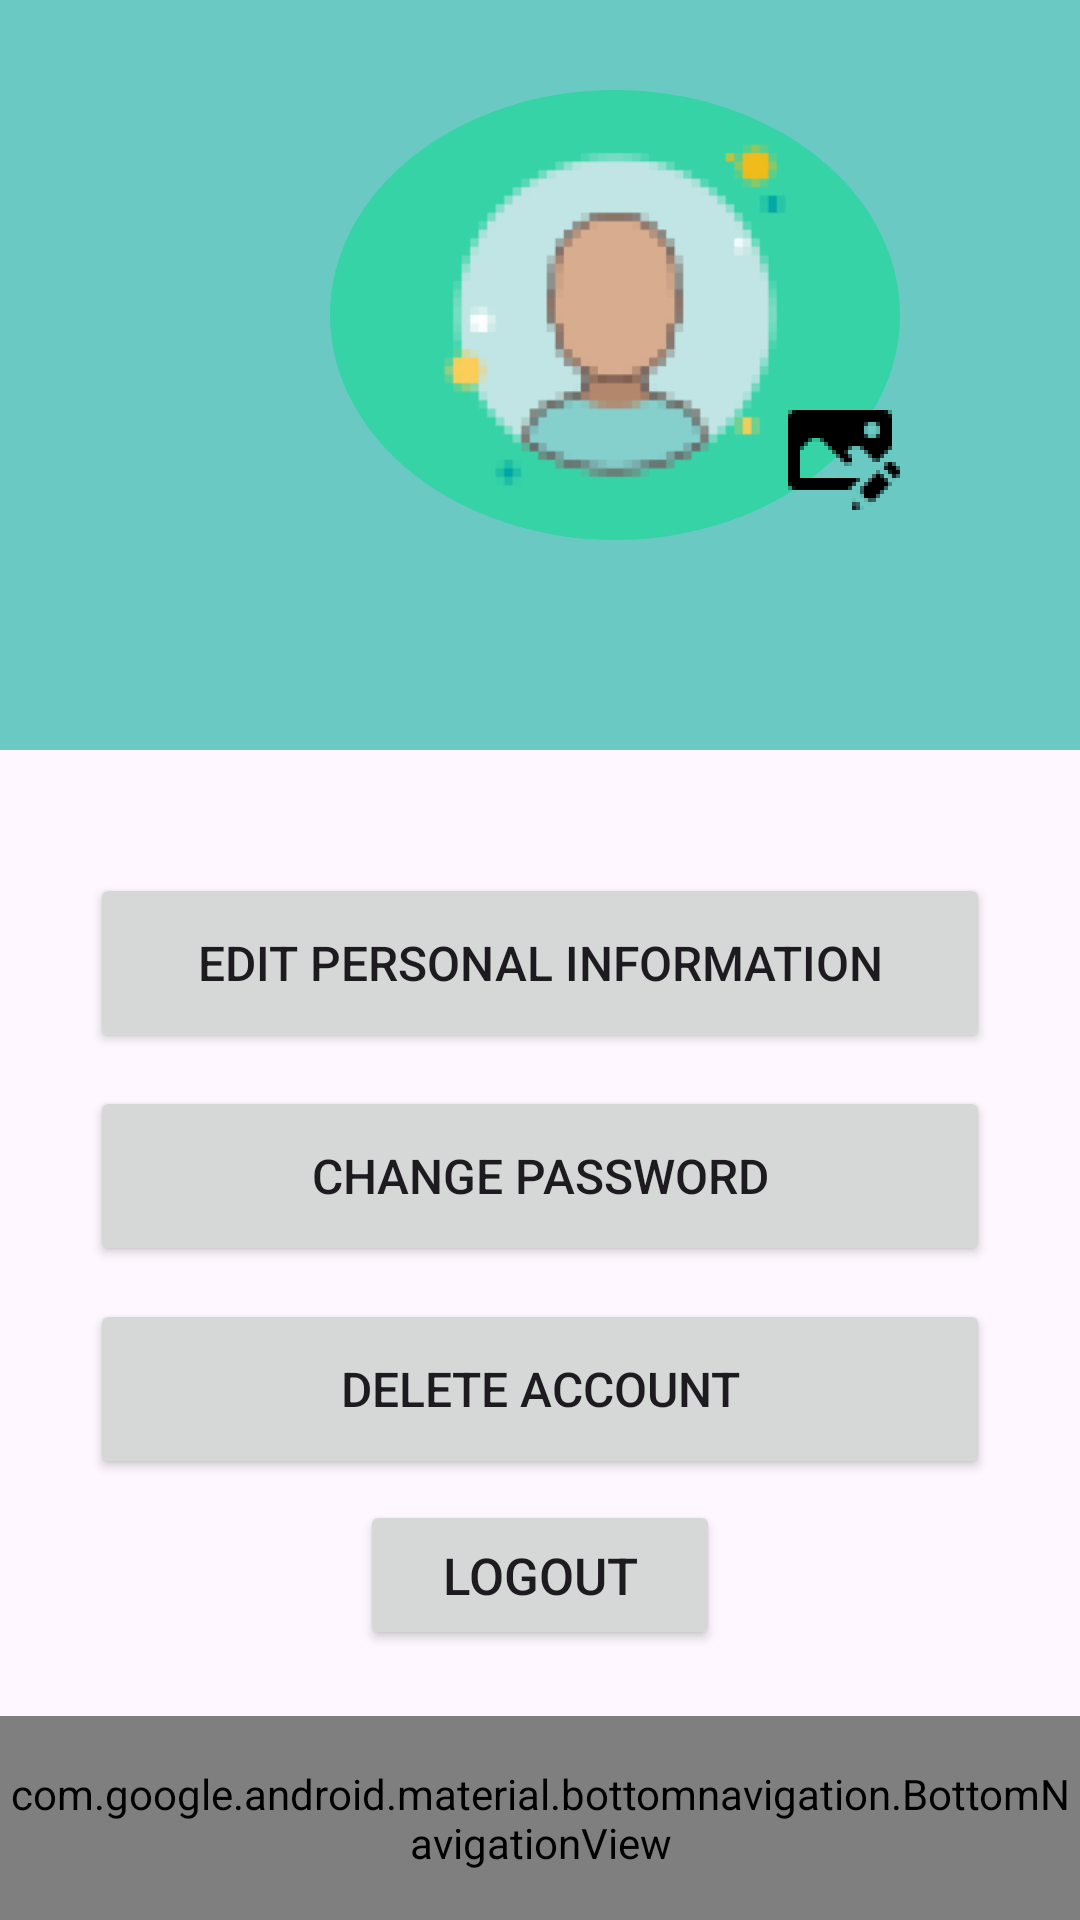

This screen was rendered from an Android layout file. Write that file and the resources it references.
<!-- AndroidManifest.xml: application theme Theme.ZamiliHotal -->
<!-- res/layout/layout_profile.xml -->
<?xml version="1.0" encoding="utf-8"?>
<RelativeLayout xmlns:android="http://schemas.android.com/apk/res/android"
    android:layout_width="match_parent"
    android:layout_height="match_parent"
    xmlns:app="http://schemas.android.com/apk/res-auto">


    <View
        android:layout_width="match_parent"
        android:layout_height="250dp"
        style="@style/loginButton"
        android:background="#6ACAC3" />


    <ImageView
        android:id="@+id/profilePicture"
        android:layout_width="190dp"
        android:layout_height="150dp"
        android:layout_marginLeft="110dp"
        android:layout_marginTop="30dp"
        android:background="@drawable/circle_background"
        android:padding="4dp"
        android:src="@mipmap/profile_icon_foreground" />


    <ImageView
        android:id="@+id/pinIcon"
        android:layout_width="40dp"
        android:layout_height="60dp"
        android:layout_alignBottom="@id/profilePicture"
        android:layout_alignEnd="@id/profilePicture"
        android:src="@mipmap/pin_icon_background_foreground"
        android:onClick="changeProfilePicture" />


    <TextView
        android:id="@+id/usernameTextView"
        android:layout_width="wrap_content"
        android:layout_height="wrap_content"
        android:layout_below="@id/profilePicture"
        android:layout_centerHorizontal="true"
        android:layout_marginTop="16dp"
        android:textSize="40dp"
        android:textColor="#0A514B" />


    <Button
        android:id="@+id/changeInfoButton"
        android:layout_width="match_parent"
        android:layout_height="60dp"
        android:layout_below="@id/profilePicture"
        android:layout_centerHorizontal="true"
        android:layout_marginStart="30dp"
        android:layout_marginTop="111dp"
        android:textSize="16dp"
        android:layout_marginEnd="30dp"
        android:onClick="editPersonalInfo"
        android:text="Edit Personal Information" />

    <Button
        android:id="@+id/changePassword"
        android:layout_width="match_parent"
        android:layout_height="60dp"
        android:layout_below="@id/changeInfoButton"
        android:layout_centerHorizontal="true"
        android:layout_marginStart="30dp"
        android:layout_marginTop="11dp"
        android:layout_marginEnd="30dp"
        android:textSize="16dp"
        android:onClick="changePassword"
        android:text="Change Password" />


    <Button
        android:id="@+id/deleteAccountButton"
        android:layout_width="match_parent"
        android:layout_height="60dp"
        android:layout_below="@id/changePassword"
        android:layout_marginStart="30dp"
        android:layout_marginTop="11dp"
        android:layout_marginEnd="30dp"
        android:textSize="16dp"
        android:onClick="deleteAccount"
        android:text="Delete Account" />


    <Button
        android:id="@+id/logoutButton"
        android:layout_width="120dp"
        android:layout_height="50dp"
        android:layout_alignParentBottom="true"
        android:layout_centerHorizontal="true"
        android:textSize="17dp"
        android:layout_marginBottom="90dp"
        android:onClick="logout"
        android:text="Logout" />

    <com.google.android.material.bottomnavigation.BottomNavigationView
        android:id="@+id/menuBar"
        android:layout_width="match_parent"
        android:layout_height="68dp"
        android:layout_alignParentBottom="true"
        android:layout_marginBottom="0dp"
        app:menu="@menu/nav_menu" />

</RelativeLayout>
<!-- resources referenced by this layout -->
<resources>
  <!-- drawable circle_background (drawable) -->
  <?xml version="1.0" encoding="utf-8"?>
  <shape xmlns:android="http://schemas.android.com/apk/res/android"
      android:shape="oval">
      <solid android:color="#36D3A7" />
  </shape>
  <!-- mipmap pin_icon_background_foreground: png bitmap (mipmap-hdpi, 2037 bytes) -->
  <!-- mipmap profile_icon_foreground: png bitmap (mipmap-hdpi, 7400 bytes) -->
  <style name="loginButton" parent="viewParent">
          <item name="android:background">@drawable/login_shape_bk</item>
          <item name="android:textColor">@color/whiteTextColor</item>
          <item name="android:textStyle">bold</item>
      </style>
  <style name="Theme.ZamiliHotal" parent="Base.Theme.ZamiliHotal" />
  <style name="viewParent">
          <item name="android:layout_width">wrap_content</item>
          <item name="android:layout_height">wrap_content</item>
      </style>
  <!-- drawable login_shape_bk (drawable) -->
  <?xml version="1.0" encoding="utf-8"?>
  <shape xmlns:android="http://schemas.android.com/apk/res/android" android:shape="rectangle" >
      <corners
          android:bottomLeftRadius="27dp"
          android:bottomRightRadius="27dp"
          android:topLeftRadius="27dp"
          android:topRightRadius="27dp"
          />
      <solid
          android:color="@color/primaryTextColor"
          />
      <size
          android:width="182dp"
          android:height="54dp"
          />
  </shape>
  <color name="whiteTextColor">#fff</color>
  <style name="Base.Theme.ZamiliHotal" parent="Theme.Material3.DayNight.NoActionBar">
          
          <item name="android:statusBarColor" tools:targetApi="1">@color/main</item>
          
      </style>
  <color name="primaryTextColor">#00a5ff</color>
  <color name="main">#12A9FF</color>
</resources>
